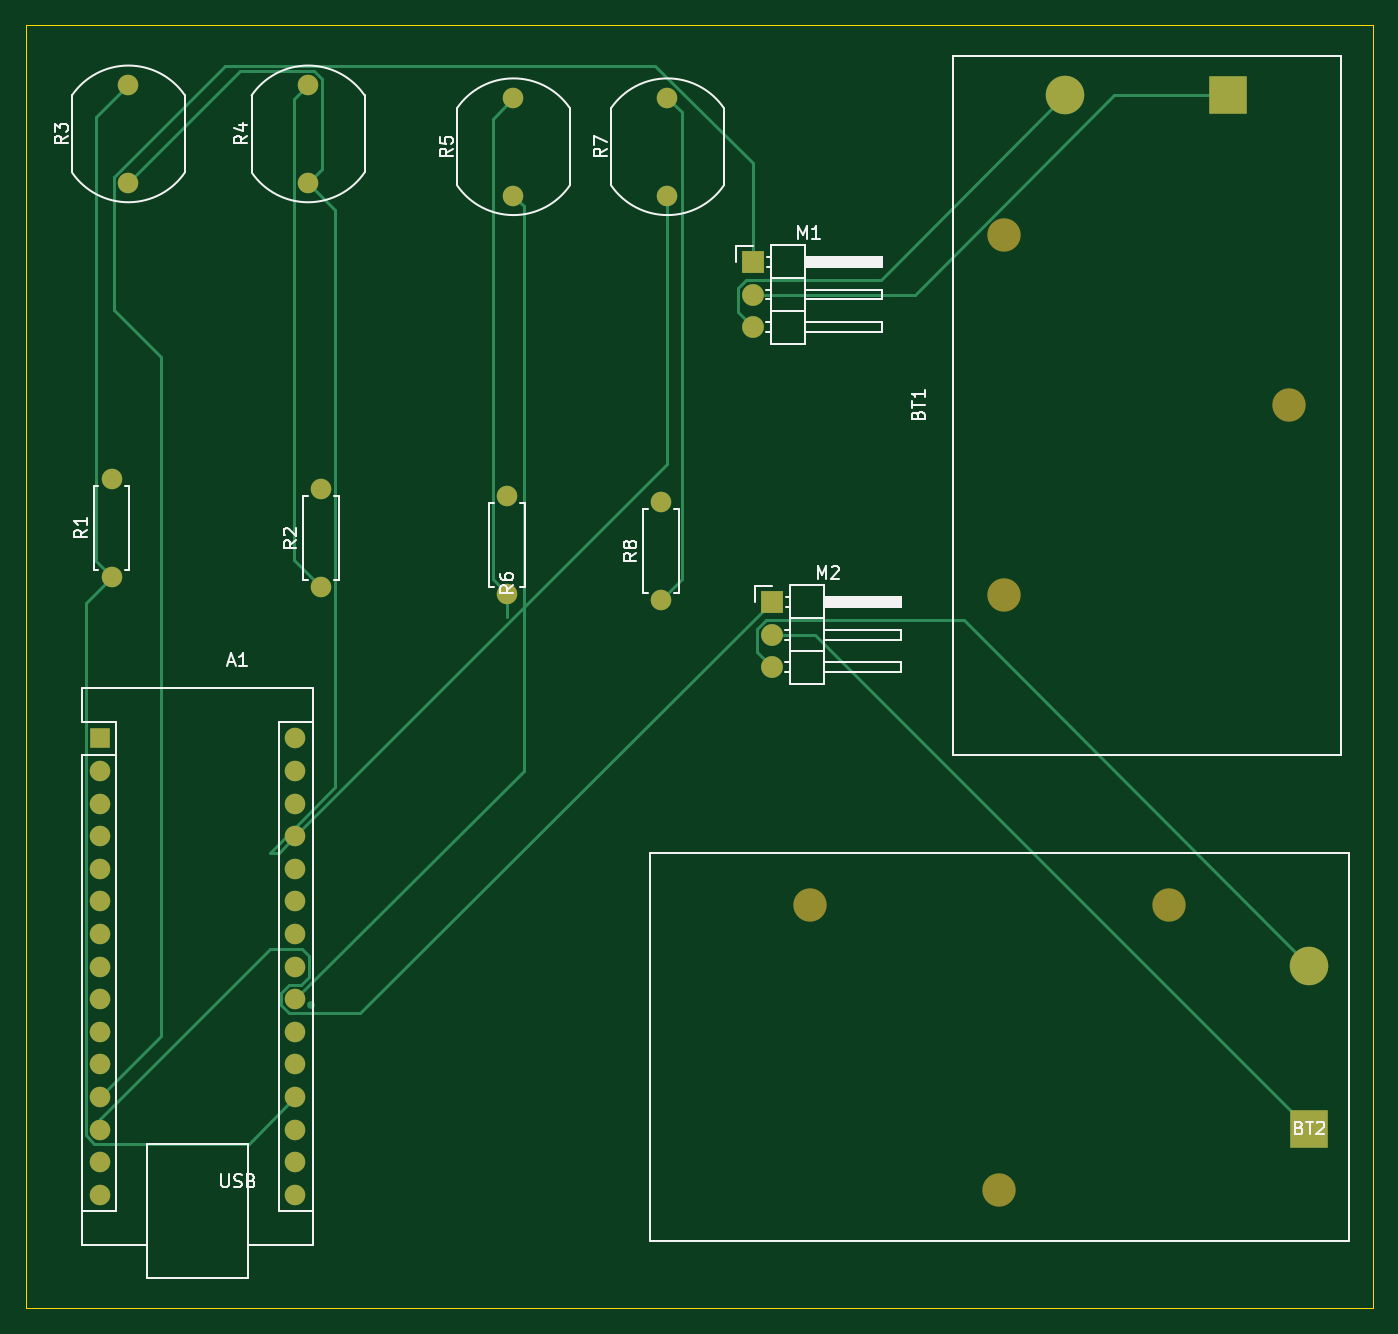
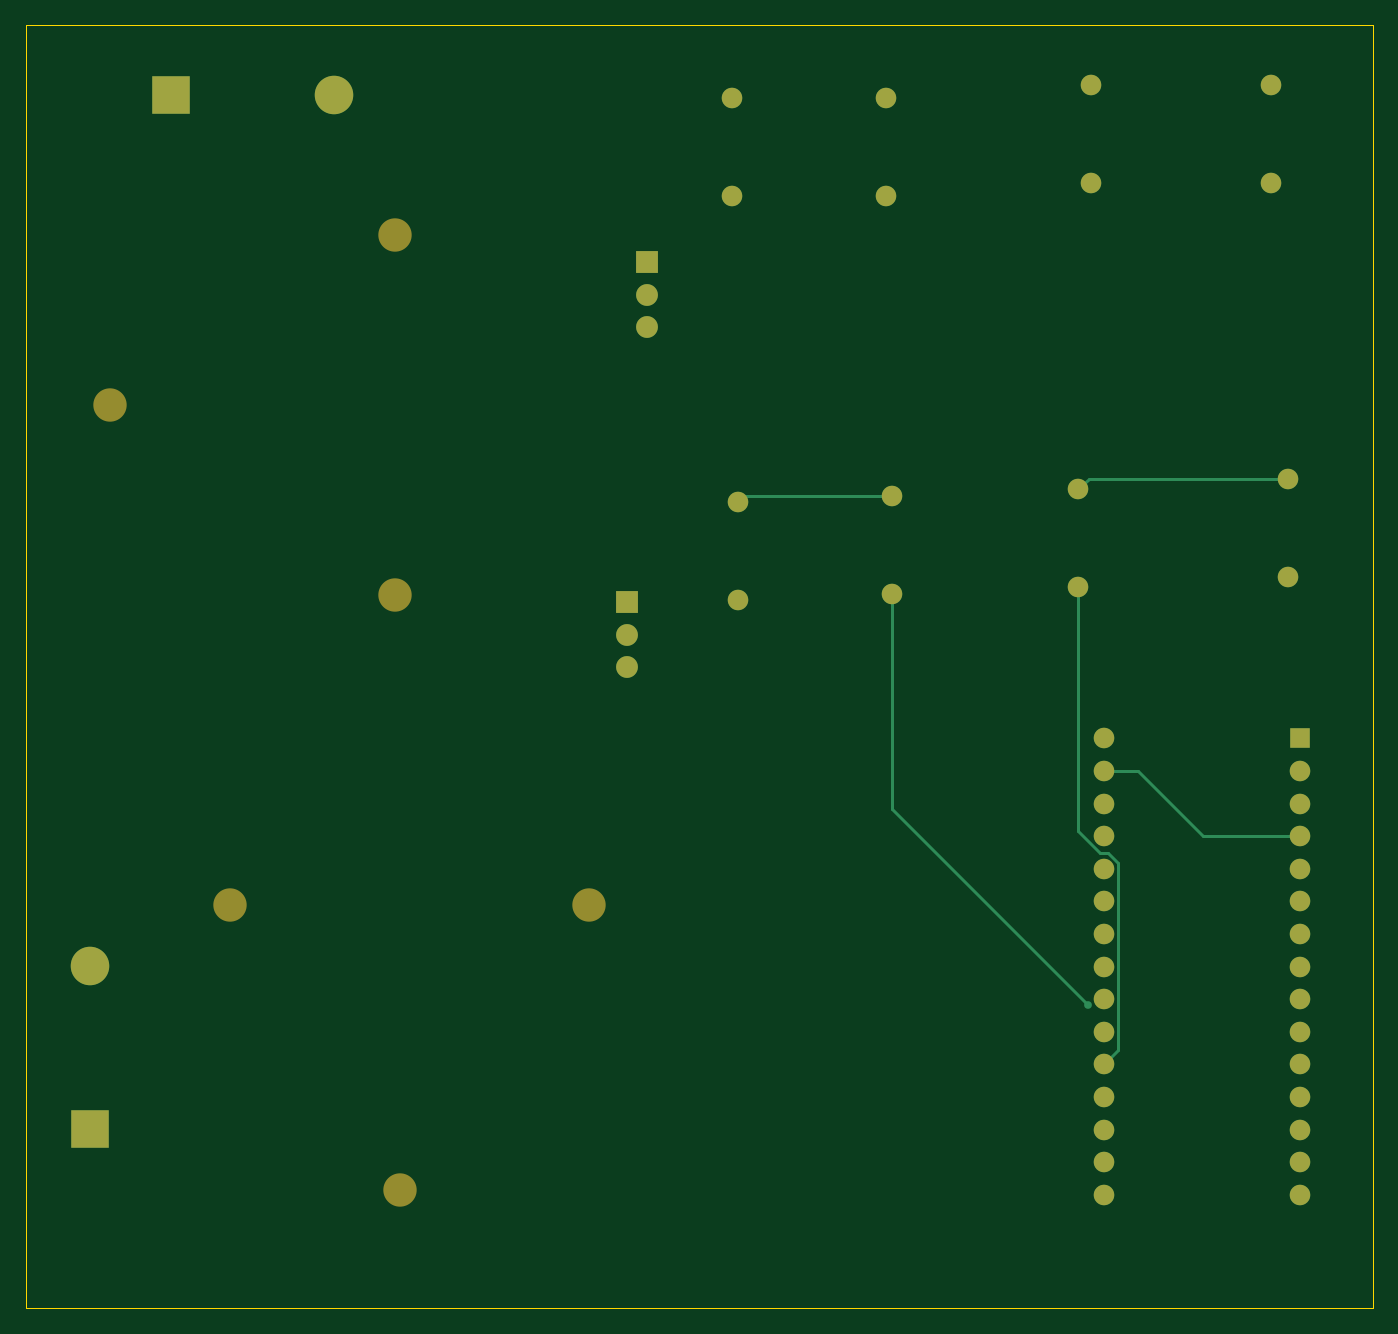
Circuit board: 9 layer files. Board 105.0 x 100.0 mm.
- bottom_copper: Dual solar tracking system before routing Austin-B_Cu.gbr (6177 bytes)
- bottom_mask: Dual solar tracking system before routing Austin-B_Mask.gbr (2719 bytes)
- paste: Dual solar tracking system before routing Austin-B_Paste.gbr (506 bytes)
- bottom_silk: Dual solar tracking system before routing Austin-B_Silkscreen.gbr (507 bytes)
- outline: Dual solar tracking system before routing Austin-Edge_Cuts.gbr (668 bytes)
- top_copper: Dual solar tracking system before routing Austin-F_Cu.gbr (9101 bytes)
- top_mask: Dual solar tracking system before routing Austin-F_Mask.gbr (2719 bytes)
- paste: Dual solar tracking system before routing Austin-F_Paste.gbr (506 bytes)
- top_silk: Dual solar tracking system before routing Austin-F_Silkscreen.gbr (24057 bytes)

=== bottom_copper: Dual solar tracking system before routing Austin-B_Cu.gbr (6177 bytes, source omitted) ===
=== bottom_mask: Dual solar tracking system before routing Austin-B_Mask.gbr ===
%TF.GenerationSoftware,KiCad,Pcbnew,8.0.8*%
%TF.CreationDate,2025-10-11T21:39:39+03:00*%
%TF.ProjectId,Dual solar tracking system before routing Austin,4475616c-2073-46f6-9c61-722074726163,rev?*%
%TF.SameCoordinates,Original*%
%TF.FileFunction,Soldermask,Bot*%
%TF.FilePolarity,Negative*%
%FSLAX46Y46*%
G04 Gerber Fmt 4.6, Leading zero omitted, Abs format (unit mm)*
G04 Created by KiCad (PCBNEW 8.0.8) date 2025-10-11 21:39:39*
%MOMM*%
%LPD*%
G01*
G04 APERTURE LIST*
%ADD10C,1.600000*%
%ADD11O,1.600000X1.600000*%
%ADD12R,1.700000X1.700000*%
%ADD13O,1.700000X1.700000*%
%ADD14C,2.600000*%
%ADD15R,3.000000X3.000000*%
%ADD16C,3.000000*%
%ADD17R,1.600000X1.600000*%
G04 APERTURE END LIST*
D10*
%TO.C,R1*%
X89190000Y-90500000D03*
D11*
X89190000Y-82880000D03*
%TD*%
D12*
%TO.C,M1*%
X139125000Y-65975000D03*
D13*
X139125000Y-68515000D03*
X139125000Y-71055000D03*
%TD*%
D10*
%TO.C,R4*%
X104500000Y-59800000D03*
X104500000Y-52200000D03*
%TD*%
%TO.C,R7*%
X132500000Y-60800000D03*
X132500000Y-53200000D03*
%TD*%
%TO.C,R6*%
X120000000Y-91810000D03*
D11*
X120000000Y-84190000D03*
%TD*%
D10*
%TO.C,R8*%
X132000000Y-92310000D03*
D11*
X132000000Y-84690000D03*
%TD*%
D10*
%TO.C,R2*%
X105500000Y-91310000D03*
D11*
X105500000Y-83690000D03*
%TD*%
D14*
%TO.C,BT1*%
X158750000Y-91900000D03*
X180950000Y-77150000D03*
X158750000Y-63900000D03*
D15*
X176200000Y-53000000D03*
D16*
X163500000Y-53000000D03*
%TD*%
D17*
%TO.C,A1*%
X88260000Y-103100000D03*
D11*
X88260000Y-105640000D03*
X88260000Y-108180000D03*
X88260000Y-110720000D03*
X88260000Y-113260000D03*
X88260000Y-115800000D03*
X88260000Y-118340000D03*
X88260000Y-120880000D03*
X88260000Y-123420000D03*
X88260000Y-125960000D03*
X88260000Y-128500000D03*
X88260000Y-131040000D03*
X88260000Y-133580000D03*
X88260000Y-136120000D03*
X88260000Y-138660000D03*
X103500000Y-138660000D03*
X103500000Y-136120000D03*
X103500000Y-133580000D03*
X103500000Y-131040000D03*
X103500000Y-128500000D03*
X103500000Y-125960000D03*
X103500000Y-123420000D03*
X103500000Y-120880000D03*
X103500000Y-118340000D03*
X103500000Y-115800000D03*
X103500000Y-113260000D03*
X103500000Y-110720000D03*
X103500000Y-108180000D03*
X103500000Y-105640000D03*
X103500000Y-103100000D03*
%TD*%
D12*
%TO.C,M2*%
X140625000Y-92475000D03*
D13*
X140625000Y-95015000D03*
X140625000Y-97555000D03*
%TD*%
D10*
%TO.C,R3*%
X90500000Y-59800000D03*
X90500000Y-52200000D03*
%TD*%
%TO.C,R5*%
X120500000Y-60800000D03*
X120500000Y-53200000D03*
%TD*%
D14*
%TO.C,BT2*%
X143600000Y-116050000D03*
X158350000Y-138250000D03*
X171600000Y-116050000D03*
D15*
X182500000Y-133500000D03*
D16*
X182500000Y-120800000D03*
%TD*%
M02*

=== paste: Dual solar tracking system before routing Austin-B_Paste.gbr ===
%TF.GenerationSoftware,KiCad,Pcbnew,8.0.8*%
%TF.CreationDate,2025-10-11T21:39:39+03:00*%
%TF.ProjectId,Dual solar tracking system before routing Austin,4475616c-2073-46f6-9c61-722074726163,rev?*%
%TF.SameCoordinates,Original*%
%TF.FileFunction,Paste,Bot*%
%TF.FilePolarity,Positive*%
%FSLAX46Y46*%
G04 Gerber Fmt 4.6, Leading zero omitted, Abs format (unit mm)*
G04 Created by KiCad (PCBNEW 8.0.8) date 2025-10-11 21:39:39*
%MOMM*%
%LPD*%
G01*
G04 APERTURE LIST*
G04 APERTURE END LIST*
M02*

=== bottom_silk: Dual solar tracking system before routing Austin-B_Silkscreen.gbr ===
%TF.GenerationSoftware,KiCad,Pcbnew,8.0.8*%
%TF.CreationDate,2025-10-11T21:39:39+03:00*%
%TF.ProjectId,Dual solar tracking system before routing Austin,4475616c-2073-46f6-9c61-722074726163,rev?*%
%TF.SameCoordinates,Original*%
%TF.FileFunction,Legend,Bot*%
%TF.FilePolarity,Positive*%
%FSLAX46Y46*%
G04 Gerber Fmt 4.6, Leading zero omitted, Abs format (unit mm)*
G04 Created by KiCad (PCBNEW 8.0.8) date 2025-10-11 21:39:39*
%MOMM*%
%LPD*%
G01*
G04 APERTURE LIST*
G04 APERTURE END LIST*
M02*

=== outline: Dual solar tracking system before routing Austin-Edge_Cuts.gbr ===
%TF.GenerationSoftware,KiCad,Pcbnew,8.0.8*%
%TF.CreationDate,2025-10-11T21:39:39+03:00*%
%TF.ProjectId,Dual solar tracking system before routing Austin,4475616c-2073-46f6-9c61-722074726163,rev?*%
%TF.SameCoordinates,Original*%
%TF.FileFunction,Profile,NP*%
%FSLAX46Y46*%
G04 Gerber Fmt 4.6, Leading zero omitted, Abs format (unit mm)*
G04 Created by KiCad (PCBNEW 8.0.8) date 2025-10-11 21:39:39*
%MOMM*%
%LPD*%
G01*
G04 APERTURE LIST*
%TA.AperFunction,Profile*%
%ADD10C,0.050000*%
%TD*%
G04 APERTURE END LIST*
D10*
X82500000Y-47500000D02*
X187500000Y-47500000D01*
X187500000Y-147500000D01*
X82500000Y-147500000D01*
X82500000Y-47500000D01*
M02*

=== top_copper: Dual solar tracking system before routing Austin-F_Cu.gbr (9101 bytes, source omitted) ===
=== top_mask: Dual solar tracking system before routing Austin-F_Mask.gbr ===
%TF.GenerationSoftware,KiCad,Pcbnew,8.0.8*%
%TF.CreationDate,2025-10-11T21:39:39+03:00*%
%TF.ProjectId,Dual solar tracking system before routing Austin,4475616c-2073-46f6-9c61-722074726163,rev?*%
%TF.SameCoordinates,Original*%
%TF.FileFunction,Soldermask,Top*%
%TF.FilePolarity,Negative*%
%FSLAX46Y46*%
G04 Gerber Fmt 4.6, Leading zero omitted, Abs format (unit mm)*
G04 Created by KiCad (PCBNEW 8.0.8) date 2025-10-11 21:39:39*
%MOMM*%
%LPD*%
G01*
G04 APERTURE LIST*
%ADD10C,1.600000*%
%ADD11O,1.600000X1.600000*%
%ADD12R,1.700000X1.700000*%
%ADD13O,1.700000X1.700000*%
%ADD14C,2.600000*%
%ADD15R,3.000000X3.000000*%
%ADD16C,3.000000*%
%ADD17R,1.600000X1.600000*%
G04 APERTURE END LIST*
D10*
%TO.C,R1*%
X89190000Y-90500000D03*
D11*
X89190000Y-82880000D03*
%TD*%
D12*
%TO.C,M1*%
X139125000Y-65975000D03*
D13*
X139125000Y-68515000D03*
X139125000Y-71055000D03*
%TD*%
D10*
%TO.C,R4*%
X104500000Y-59800000D03*
X104500000Y-52200000D03*
%TD*%
%TO.C,R7*%
X132500000Y-60800000D03*
X132500000Y-53200000D03*
%TD*%
%TO.C,R6*%
X120000000Y-91810000D03*
D11*
X120000000Y-84190000D03*
%TD*%
D10*
%TO.C,R8*%
X132000000Y-92310000D03*
D11*
X132000000Y-84690000D03*
%TD*%
D10*
%TO.C,R2*%
X105500000Y-91310000D03*
D11*
X105500000Y-83690000D03*
%TD*%
D14*
%TO.C,BT1*%
X158750000Y-91900000D03*
X180950000Y-77150000D03*
X158750000Y-63900000D03*
D15*
X176200000Y-53000000D03*
D16*
X163500000Y-53000000D03*
%TD*%
D17*
%TO.C,A1*%
X88260000Y-103100000D03*
D11*
X88260000Y-105640000D03*
X88260000Y-108180000D03*
X88260000Y-110720000D03*
X88260000Y-113260000D03*
X88260000Y-115800000D03*
X88260000Y-118340000D03*
X88260000Y-120880000D03*
X88260000Y-123420000D03*
X88260000Y-125960000D03*
X88260000Y-128500000D03*
X88260000Y-131040000D03*
X88260000Y-133580000D03*
X88260000Y-136120000D03*
X88260000Y-138660000D03*
X103500000Y-138660000D03*
X103500000Y-136120000D03*
X103500000Y-133580000D03*
X103500000Y-131040000D03*
X103500000Y-128500000D03*
X103500000Y-125960000D03*
X103500000Y-123420000D03*
X103500000Y-120880000D03*
X103500000Y-118340000D03*
X103500000Y-115800000D03*
X103500000Y-113260000D03*
X103500000Y-110720000D03*
X103500000Y-108180000D03*
X103500000Y-105640000D03*
X103500000Y-103100000D03*
%TD*%
D12*
%TO.C,M2*%
X140625000Y-92475000D03*
D13*
X140625000Y-95015000D03*
X140625000Y-97555000D03*
%TD*%
D10*
%TO.C,R3*%
X90500000Y-59800000D03*
X90500000Y-52200000D03*
%TD*%
%TO.C,R5*%
X120500000Y-60800000D03*
X120500000Y-53200000D03*
%TD*%
D14*
%TO.C,BT2*%
X143600000Y-116050000D03*
X158350000Y-138250000D03*
X171600000Y-116050000D03*
D15*
X182500000Y-133500000D03*
D16*
X182500000Y-120800000D03*
%TD*%
M02*

=== paste: Dual solar tracking system before routing Austin-F_Paste.gbr ===
%TF.GenerationSoftware,KiCad,Pcbnew,8.0.8*%
%TF.CreationDate,2025-10-11T21:39:39+03:00*%
%TF.ProjectId,Dual solar tracking system before routing Austin,4475616c-2073-46f6-9c61-722074726163,rev?*%
%TF.SameCoordinates,Original*%
%TF.FileFunction,Paste,Top*%
%TF.FilePolarity,Positive*%
%FSLAX46Y46*%
G04 Gerber Fmt 4.6, Leading zero omitted, Abs format (unit mm)*
G04 Created by KiCad (PCBNEW 8.0.8) date 2025-10-11 21:39:39*
%MOMM*%
%LPD*%
G01*
G04 APERTURE LIST*
G04 APERTURE END LIST*
M02*

=== top_silk: Dual solar tracking system before routing Austin-F_Silkscreen.gbr (24057 bytes, source omitted) ===
